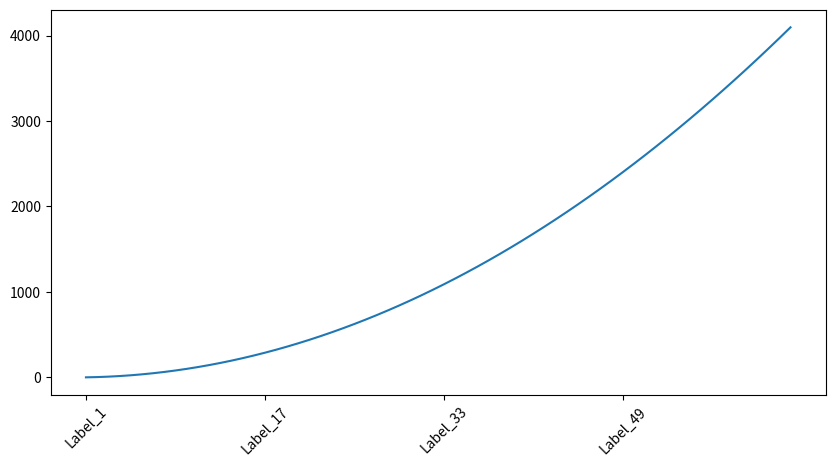

The matplotlib source for this figure:

import matplotlib.pyplot as plt
import matplotlib.ticker as ticker

labels = ['Label_{}'.format(i) for i in range(1, 65)]


def custom_tick_locator(width):
    # Function to select the subset of tick locations based on the width of the plot
    num_labels = len(labels)
    num_ticks = 4  # Adjust the divisor based on your preference

    tick_step = max(num_labels // num_ticks, 1)
    return range(0, num_labels, tick_step)

# Create a figure and axis
fig, ax = plt.subplots(figsize=(10, 5))  # Adjust figsize as needed

# Plot your data (replace 'data' with your actual data)
data = [i**2 for i in range(1, 65)]
ax.plot(data)

# Get the current figure width
fig_width = fig.get_figwidth()

# Set the x-axis tick locator
ax.xaxis.set_major_locator(ticker.FixedLocator(custom_tick_locator(fig_width)))

# Set the tick labels using the subset of labels
ax.set_xticklabels([labels[i] for i in custom_tick_locator(fig_width)])

# Rotate the tick labels if needed
plt.xticks(rotation=45)

# Show the plot
plt.show()
